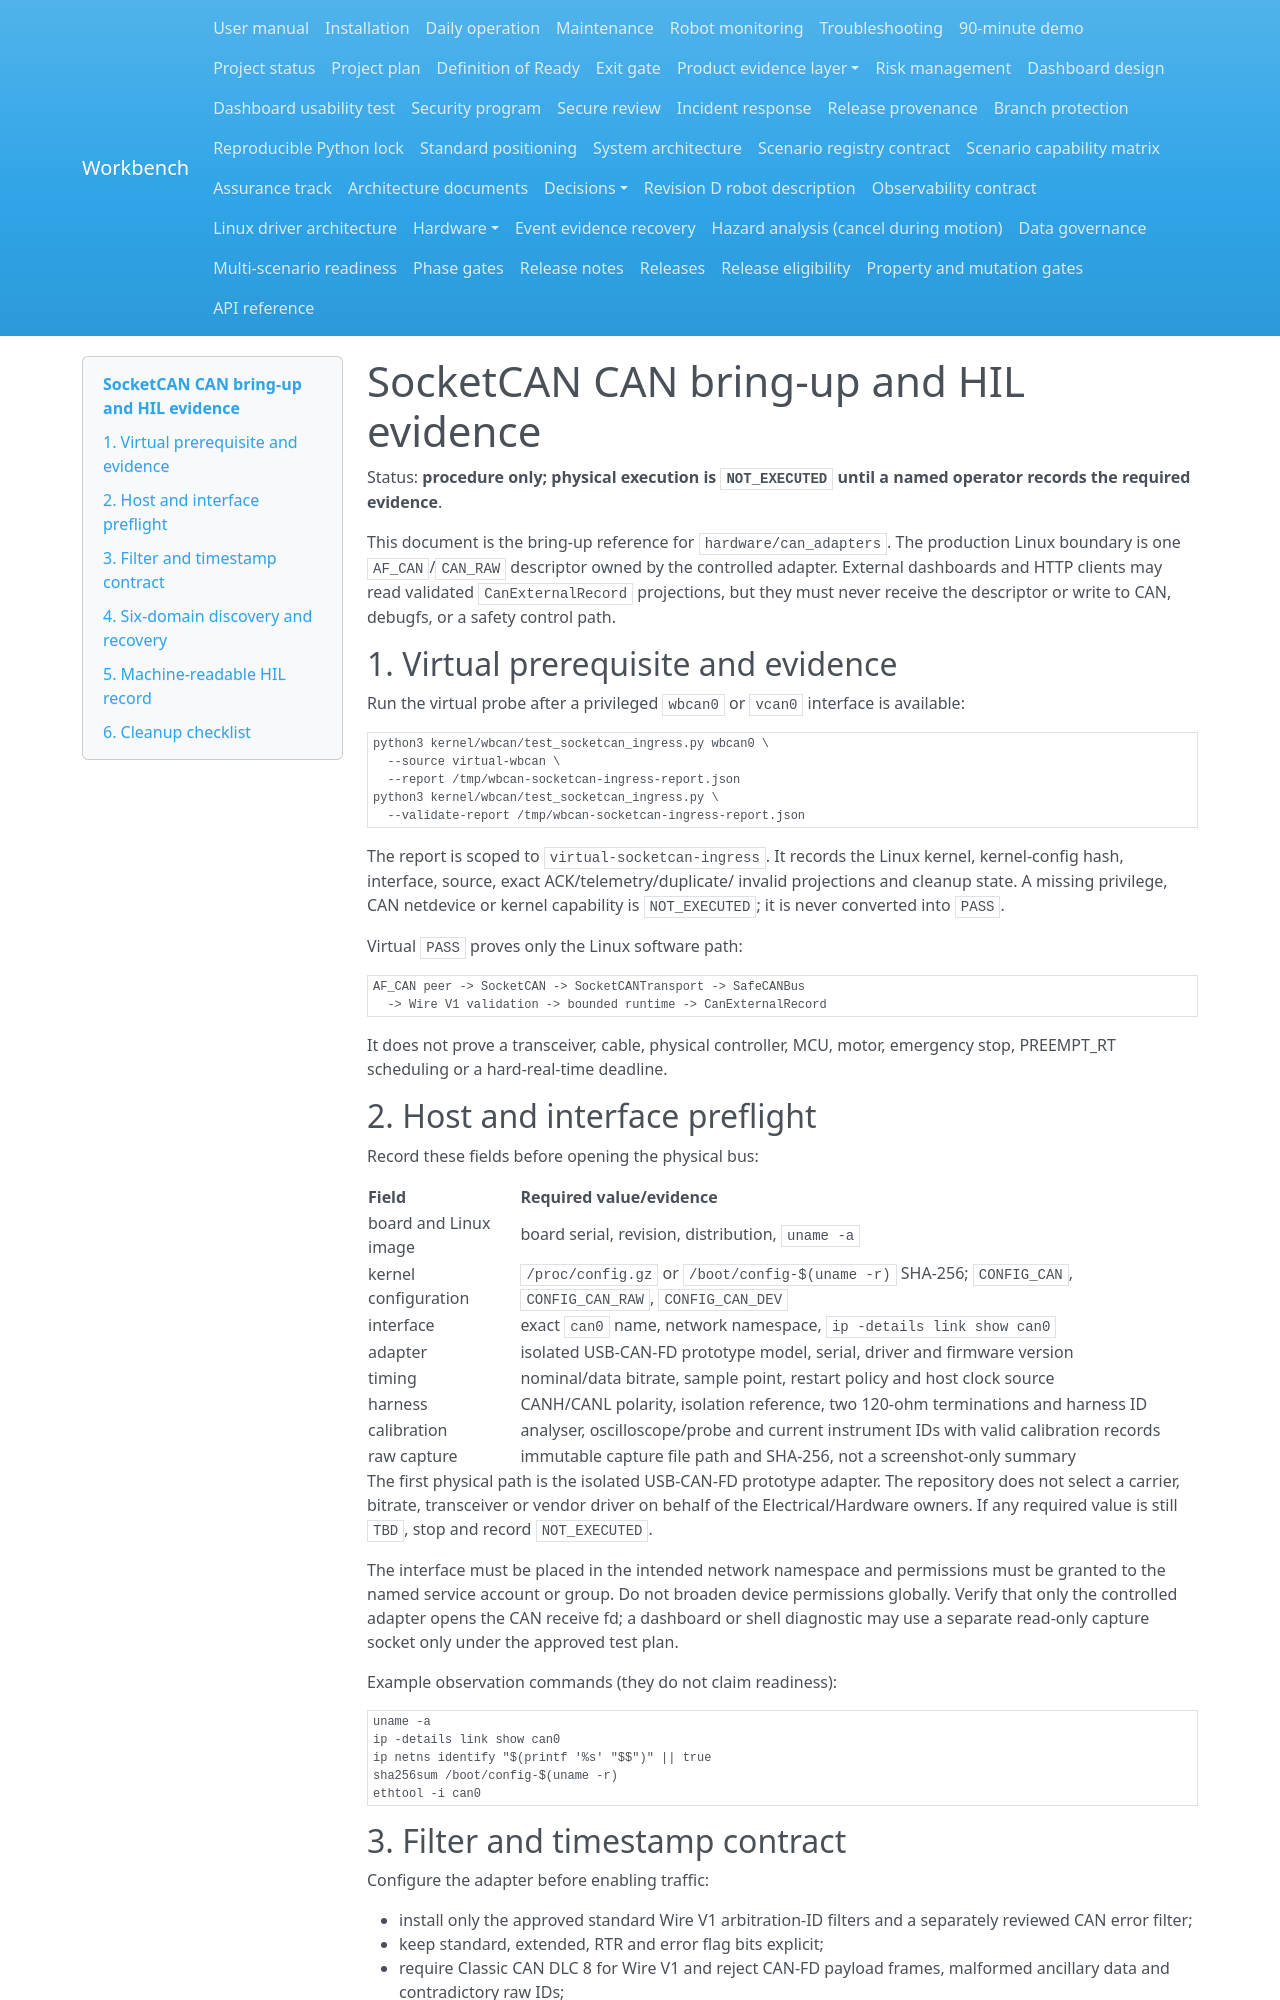

repository: Quchaosheng/workbench-mobile-home-robot · page: hardware/can_bring_up/index.html · generator: mkdocs

# SocketCAN CAN bring-up and HIL evidence

Status: **procedure only; physical execution is `NOT_EXECUTED` until a named
operator records the required evidence**.

This document is the bring-up reference for `hardware/can_adapters`. The
production Linux boundary is one `AF_CAN`/`CAN_RAW` descriptor owned by the
controlled adapter. External dashboards and HTTP clients may read validated
`CanExternalRecord` projections, but they must never receive the descriptor or
write to CAN, debugfs, or a safety control path.

## 1. Virtual prerequisite and evidence

Run the virtual probe after a privileged `wbcan0` or `vcan0` interface is
available:

```bash
python3 kernel/wbcan/test_socketcan_ingress.py wbcan0 \
  --source virtual-wbcan \
  --report /tmp/wbcan-socketcan-ingress-report.json
python3 kernel/wbcan/test_socketcan_ingress.py \
  --validate-report /tmp/wbcan-socketcan-ingress-report.json
```

The report is scoped to `virtual-socketcan-ingress`. It records the Linux
kernel, kernel-config hash, interface, source, exact ACK/telemetry/duplicate/
invalid projections and cleanup state. A missing privilege, CAN netdevice or
kernel capability is `NOT_EXECUTED`; it is never converted into `PASS`.

Virtual `PASS` proves only the Linux software path:

```text
AF_CAN peer -> SocketCAN -> SocketCANTransport -> SafeCANBus
  -> Wire V1 validation -> bounded runtime -> CanExternalRecord
```

It does not prove a transceiver, cable, physical controller, MCU, motor,
emergency stop, PREEMPT_RT scheduling or a hard-real-time deadline.

## 2. Host and interface preflight

Record these fields before opening the physical bus:

| Field | Required value/evidence |
| --- | --- |
| board and Linux image | board serial, revision, distribution, `uname -a` |
| kernel configuration | `/proc/config.gz` or `/boot/config-$(uname -r)` SHA-256; `CONFIG_CAN`, `CONFIG_CAN_RAW`, `CONFIG_CAN_DEV` |
| interface | exact `can0` name, network namespace, `ip -details link show can0` |
| adapter | isolated USB-CAN-FD prototype model, serial, driver and firmware version |
| timing | nominal/data bitrate, sample point, restart policy and host clock source |
| harness | CANH/CANL polarity, isolation reference, two 120-ohm terminations and harness ID |
| calibration | analyser, oscilloscope/probe and current instrument IDs with valid calibration records |
| raw capture | immutable capture file path and SHA-256, not a screenshot-only summary |

The first physical path is the isolated USB-CAN-FD prototype adapter. The
repository does not select a carrier, bitrate, transceiver or vendor driver
on behalf of the Electrical/Hardware owners. If any required value is still
`TBD`, stop and record `NOT_EXECUTED`.

The interface must be placed in the intended network namespace and permissions
must be granted to the named service account or group. Do not broaden device
permissions globally. Verify that only the controlled adapter opens the CAN
receive fd; a dashboard or shell diagnostic may use a separate read-only
capture socket only under the approved test plan.

Example observation commands (they do not claim readiness):

```bash
uname -a
ip -details link show can0
ip netns identify "$(printf '%s' "$$")" || true
sha256sum /boot/config-$(uname -r)
ethtool -i can0
```
